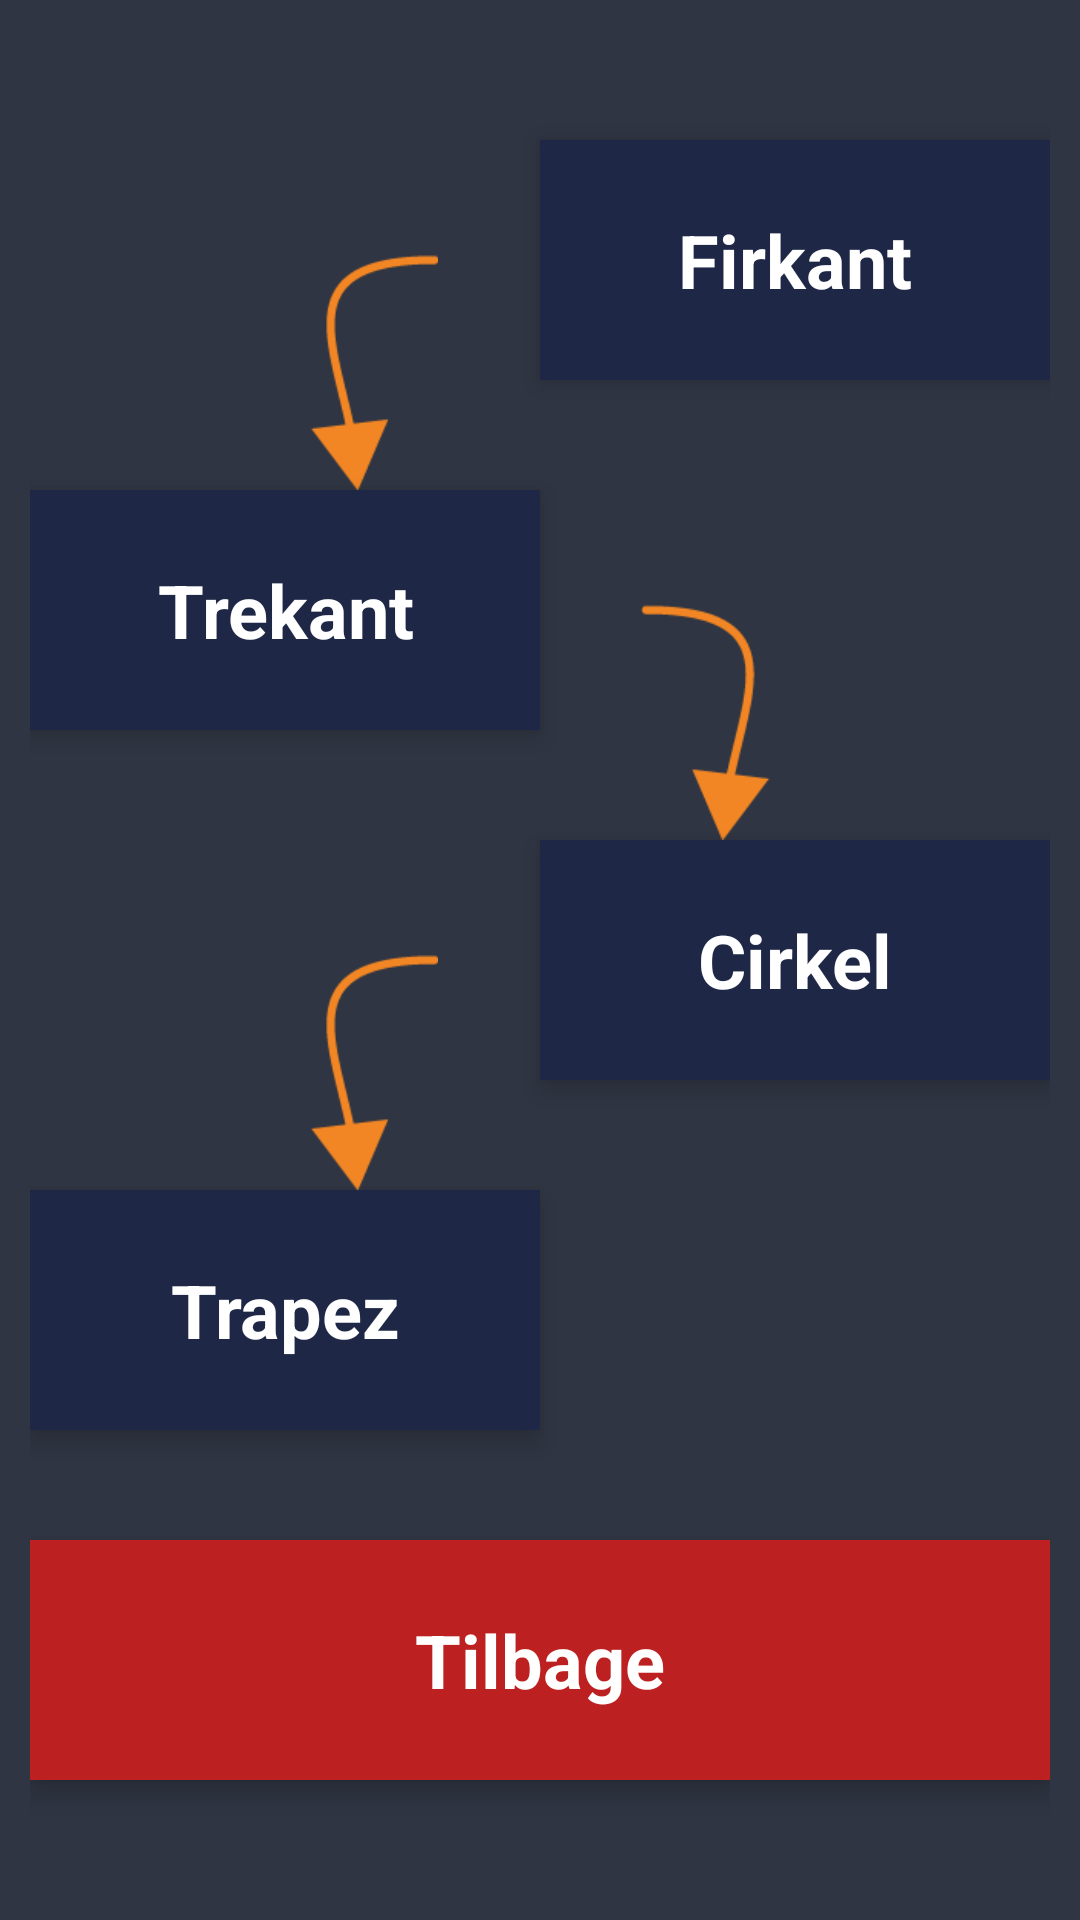

Layout XML and referenced resources for this Android screen:
<!-- AndroidManifest.xml: application theme MyTheme -->
<!-- res/layout/activity_level_one.xml -->
<?xml version="1.0" encoding="utf-8"?>
<android.support.constraint.ConstraintLayout xmlns:android="http://schemas.android.com/apk/res/android"
    xmlns:app="http://schemas.android.com/apk/res-auto"
    xmlns:tools="http://schemas.android.com/tools"
    android:layout_width="match_parent"
    android:layout_height="match_parent"
    android:padding="10dp"
    tools:context=".LevelOne">

    <ImageView
        android:id="@+id/arrowOne"
        android:layout_width="0dp"
        android:layout_height="0dp"
        android:src="@drawable/left_arrow"
        app:layout_constraintTop_toTopOf="parent"
        app:layout_constraintBottom_toTopOf="@id/levelOneTriangleBtn"
        app:layout_constraintLeft_toLeftOf="parent"
        app:layout_constraintRight_toLeftOf="@id/levelOneSquareBtn" />

    <Button
        android:id="@+id/levelOneSquareBtn"
        android:layout_width="0dp"
        android:layout_height="80dp"
        android:text="Firkant"
        android:textSize="12pt"
        android:textColor="@android:color/white"
        android:textStyle="bold"
        android:background="@drawable/button_custom"
        android:elevation="5dp"
        app:layout_constraintLeft_toRightOf="@id/arrowOne"
        app:layout_constraintTop_toTopOf="parent"
        app:layout_constraintBottom_toTopOf="@id/levelOneTriangleBtn"
        app:layout_constraintRight_toRightOf="parent"/>

    <Button
        android:id="@+id/levelOneTriangleBtn"
        android:layout_width="0dp"
        android:layout_height="80dp"
        android:text="Trekant"
        android:textSize="12pt"
        android:textColor="@android:color/white"
        android:textStyle="bold"
        android:background="@drawable/button_custom"
        android:elevation="5dp"
        app:layout_constraintRight_toLeftOf="@id/arrowTwo"
        app:layout_constraintTop_toBottomOf="@id/levelOneSquareBtn"
        app:layout_constraintBottom_toTopOf="@id/levelOneCircleBtn"
        app:layout_constraintLeft_toLeftOf="parent" />

    <ImageView
        android:id="@+id/arrowTwo"
        android:layout_width="0dp"
        android:layout_height="0dp"
        android:src="@drawable/right_arrow"
        app:layout_constraintTop_toBottomOf="@id/levelOneSquareBtn"
        app:layout_constraintBottom_toTopOf="@id/levelOneCircleBtn"
        app:layout_constraintLeft_toRightOf="@id/levelOneTriangleBtn"
        app:layout_constraintRight_toRightOf="parent" />

    <ImageView
        android:id="@+id/arrowThree"
        android:layout_width="0dp"
        android:layout_height="0dp"
        android:src="@drawable/left_arrow"
        app:layout_constraintTop_toBottomOf="@id/levelOneTriangleBtn"
        app:layout_constraintBottom_toTopOf="@id/levelOneTrapezBtn"
        app:layout_constraintLeft_toLeftOf="parent"
        app:layout_constraintRight_toLeftOf="@id/levelOneCircleBtn" />

    <Button
        android:id="@+id/levelOneCircleBtn"
        android:layout_width="0dp"
        android:layout_height="80dp"
        android:text="Cirkel"
        android:textSize="12pt"
        android:textColor="@android:color/white"
        android:textStyle="bold"
        android:background="@drawable/button_custom"
        android:elevation="5dp"
        app:layout_constraintLeft_toRightOf="@id/arrowThree"
        app:layout_constraintTop_toBottomOf="@id/levelOneTriangleBtn"
        app:layout_constraintBottom_toTopOf="@id/levelOneTrapezBtn"
        app:layout_constraintRight_toRightOf="parent"/>

    <Button
        android:id="@+id/levelOneTrapezBtn"
        android:layout_width="0dp"
        android:layout_height="80dp"
        android:text="Trapez"
        android:textSize="12pt"
        android:textColor="@android:color/white"
        android:textStyle="bold"
        android:background="@drawable/button_custom"
        android:elevation="5dp"
        app:layout_constraintRight_toLeftOf="@id/arrowFour"
        app:layout_constraintTop_toBottomOf="@id/levelOneCircleBtn"
        app:layout_constraintBottom_toTopOf="@id/levelOneBackBtn"
        app:layout_constraintLeft_toLeftOf="parent" />

    <ImageView
        android:id="@+id/arrowFour"
        android:layout_width="0dp"
        android:layout_height="0dp"
        app:layout_constraintTop_toBottomOf="@id/levelOneCircleBtn"
        app:layout_constraintBottom_toTopOf="@id/levelOneBackBtn"
        app:layout_constraintLeft_toRightOf="@id/levelOneTrapezBtn"
        app:layout_constraintRight_toRightOf="parent"/>

    <Button
        android:id="@+id/levelOneBackBtn"
        android:layout_width="match_parent"
        android:layout_height="80dp"
        android:text="Tilbage"
        android:textSize="12pt"
        android:textColor="@android:color/white"
        android:textStyle="bold"
        android:background="@drawable/back_button_shape"
        android:elevation="5dp"
        app:layout_constraintRight_toRightOf="parent"
        app:layout_constraintTop_toBottomOf="@id/levelOneTrapezBtn"
        app:layout_constraintBottom_toBottomOf="parent"
        app:layout_constraintLeft_toLeftOf="parent" />

</android.support.constraint.ConstraintLayout>
<!-- resources referenced by this layout -->
<resources>
  <!-- drawable back_button_shape (drawable) -->
  <?xml version="1.0" encoding="utf-8"?>
  <shape
      xmlns:android="http://schemas.android.com/apk/res/android">
  
      <corners />
  
      <padding
          android:left="1dp"
          android:right="1dp"
          android:top="1dp"
          android:bottom="1dp"/>
  
      <solid android:color="#BC2020"/>
  
  </shape>
  <!-- drawable button_custom (drawable-v24) -->
  <?xml version="1.0" encoding="utf-8"?>
  <selector xmlns:android="http://schemas.android.com/apk/res/android">
      <item android:drawable="@drawable/button_shape_pressed"
          android:state_pressed="true" />
      <item android:drawable="@drawable/button_shape_focused"
          android:state_focused="true" />
      <item android:drawable="@drawable/button_shape_disabled"
          android:state_enabled="false" />
      <item android:drawable="@drawable/button_shape"/>
  </selector>
  <!-- drawable left_arrow: png bitmap (drawable, 2306 bytes) -->
  <!-- drawable right_arrow: png bitmap (drawable-v24, 2361 bytes) -->
  <style name="MyTheme" parent="@android:style/Theme.Light">
          <item name="android:windowBackground">@color/background</item>
          <item name="android:windowActionBar">false</item>
          <item name="android:windowNoTitle">true</item>
      </style>
  <!-- drawable button_shape_pressed (drawable) -->
  <?xml version="1.0" encoding="utf-8"?>
  <selector xmlns:android="http://schemas.android.com/apk/res/android">
      <item>
          <shape>
              <corners />
  
              <padding
                  android:left="1dp"
                  android:right="1dp"
                  android:top="1dp"
                  android:bottom="1dp"/>
  
              <solid android:color="#141D30"/>
  
          </shape>
      </item>
  </selector>
  <!-- drawable button_shape_focused (drawable) -->
  <?xml version="1.0" encoding="utf-8"?>
  <selector xmlns:android="http://schemas.android.com/apk/res/android">
      <item>
          <shape>
              <corners />
  
              <padding
                  android:left="1dp"
                  android:right="1dp"
                  android:top="1dp"
                  android:bottom="1dp"/>
  
              <solid android:color="#1B243A"/>
  
          </shape>
      </item>
  </selector>
  <!-- drawable button_shape_disabled (drawable) -->
  <?xml version="1.0" encoding="utf-8"?>
  <selector xmlns:android="http://schemas.android.com/apk/res/android">
      <item>
          <shape>
              <corners/>
  
              <padding
                  android:left="1dp"
                  android:right="1dp"
                  android:top="1dp"
                  android:bottom="1dp"/>
  
              <solid android:color="#757474"/>
  
          </shape>
      </item>
  </selector>
  <!-- drawable button_shape (drawable-v24) -->
  <?xml version="1.0" encoding="utf-8"?>
  <selector xmlns:android="http://schemas.android.com/apk/res/android">
      <item>
          <shape>
              <corners/>
  
              <padding
                  android:left="10dp"
                  android:right="10dp"
                  android:top="10dp"
                  android:bottom="10dp"
                  android:color="@android:color/holo_blue_bright"/>
  
              <solid
                  android:color="#1E2846"/>
  
          </shape>
      </item>
  
  </selector>
  <color name="background">#2F3542</color>
</resources>
